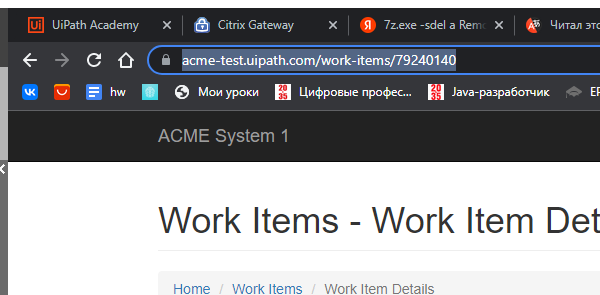
Task: Performer Generate Yearly Report
Workflow: System1_OpenWID

Step 1: Attach Browser 'ACME' in window '*ACME*System*1*' (chrome.exe)
